Dataset: roomah (GitHub, divyaramu/roomah). Classes: non-damaged building, damaged building.

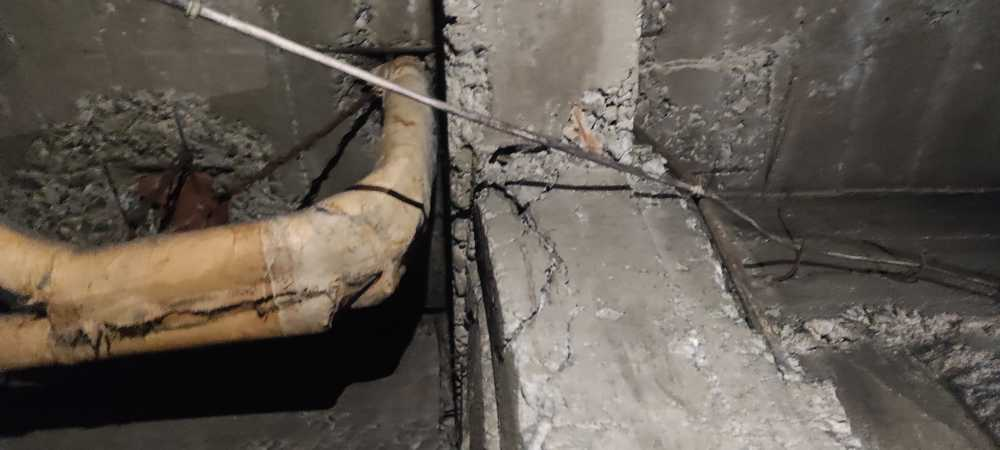
Label: damaged building

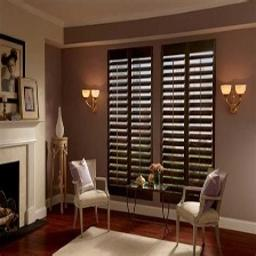
Label: non-damaged building

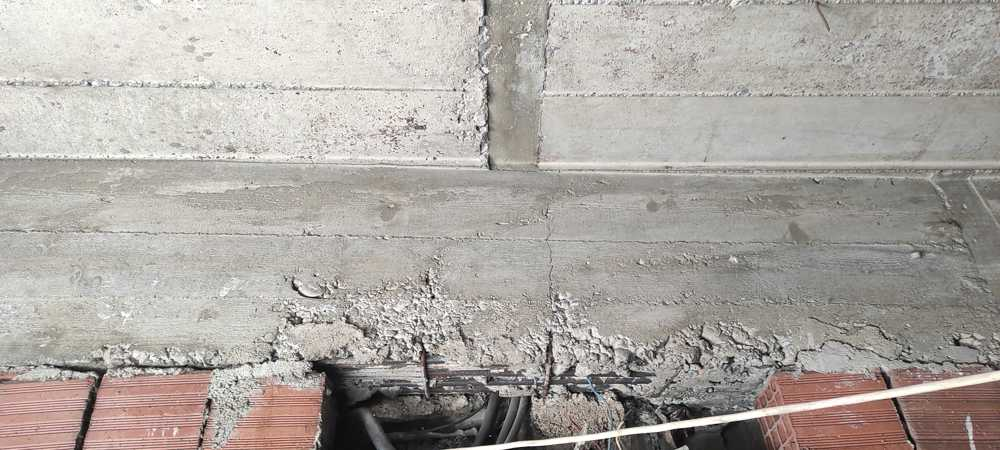
Label: damaged building

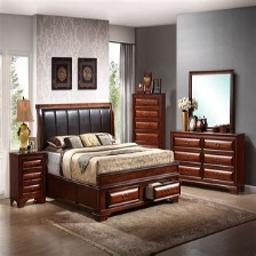
Label: non-damaged building

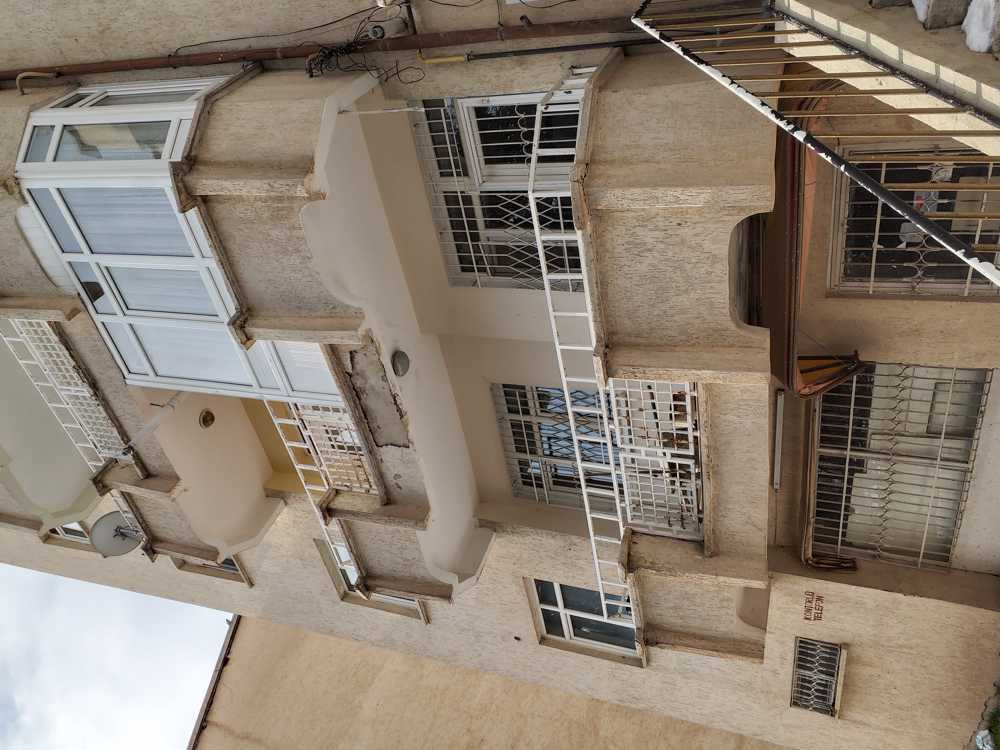
Label: damaged building

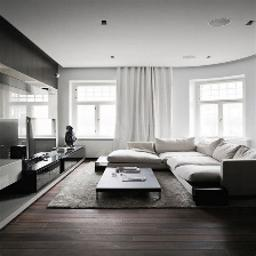
Label: non-damaged building
